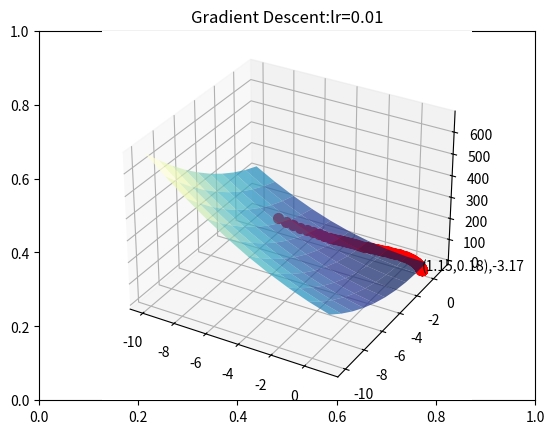

Write the Python code that produced this figure.
import numpy as np
import matplotlib.pyplot as plt
import random


# update the below line as student_id = "023xx12345"
student_id = "2023xx04236"
#########################

student_id = ''.join([i for i in student_id if i.isdigit()])
random.seed(student_id)

# set the number of iterations and learning rate
iters = random.randint(100, 300)
learning_rate = 0.01


# Evaluate the function at x
def C(x):
    ##### To be Updated #####
    # NOTE: return value of this function  will
    #   **ALSO** change for part (b) of the assignment
    #########################
    return (x.T @ np.array([[2, 1], [1, 2]]) @ x) - (np.array([5, 3]).reshape(2, 1).T @ x)


# Evaluate the gradient of function at x
def dC(x):
    ##### To be Updated #####
    # 1. Compute and return the gradient
    return (np.array([[4, 2], [2, 4]]) @ x) - np.array([5, 3]).reshape(2, 1)
    #########################


def plot_grad_change(X, Y, Z, c, grad_xs0, grad_xs1, grad_ys):
    fig = plt.figure()
    title_str = "Gradient Descent:" + "lr=" + str(learning_rate)
    plt.title(title_str)
    ax = fig.add_subplot(projection='3d')

    ax.plot_surface(X, Y, Z, cmap=plt.cm.YlGnBu_r, alpha=0.7)
    for i in range(len(grad_xs0)):
        ax.plot([grad_xs0[i]], [grad_xs1[i]], grad_ys[i][0], markerfacecolor='r', markeredgecolor='r', marker='o',
                markersize=7)
    ax.text(grad_xs0[-1], grad_xs1[-1], grad_ys[-1][0][0],
            "(" + str(round(grad_xs0[-1], 2)) + "," +
            str(round(grad_xs1[-1], 2)) + ")," +
            str(round(grad_ys[-1][0][0], 2)))
    plt.show()


def GD(start, x, y, z, c, dc, iters, eta):
    px = start.astype(float)
    py = c(px).astype(float)
    print("GD Start Point:", px, py)
    print("Num steps:", iters)
    grad_xs0, grad_xs1, grad_ys = [px[0][0]], [px[1][0]], [py]

    for iter in range(iters):
        ##### To be Updated #####
        # 2. Update px using gradient descent
        px = px - eta * dc(px)
        # 3. Update py
        py = c(px)
        #########################
        grad_xs0.append(px[0][0])
        grad_xs1.append(px[1][0])
        grad_ys.append(py)
    print("Converged Point:", px, py)
    plot_grad_change(x, y, z, c, grad_xs0, grad_xs1, grad_ys)


lo = -10
hi = 10
x1 = round(random.uniform(lo, 0), 4)
x2 = round(random.uniform(lo, 0), 4)
x = np.linspace(lo, 1, hi)
y = np.linspace(lo, 1, hi)
X, Y = np.meshgrid(x, y)
Z = np.zeros_like(X)
for i in range(X.shape[0]):
    for j in range(X.shape[1]):
        Z[i][j] = C(np.array([X[i][j], Y[i][j]]).reshape(2, 1))
# start Gradient Descent
GD(np.array([x1, x2]).reshape(2, 1), X, Y, Z, C, dC, iters, learning_rate)
